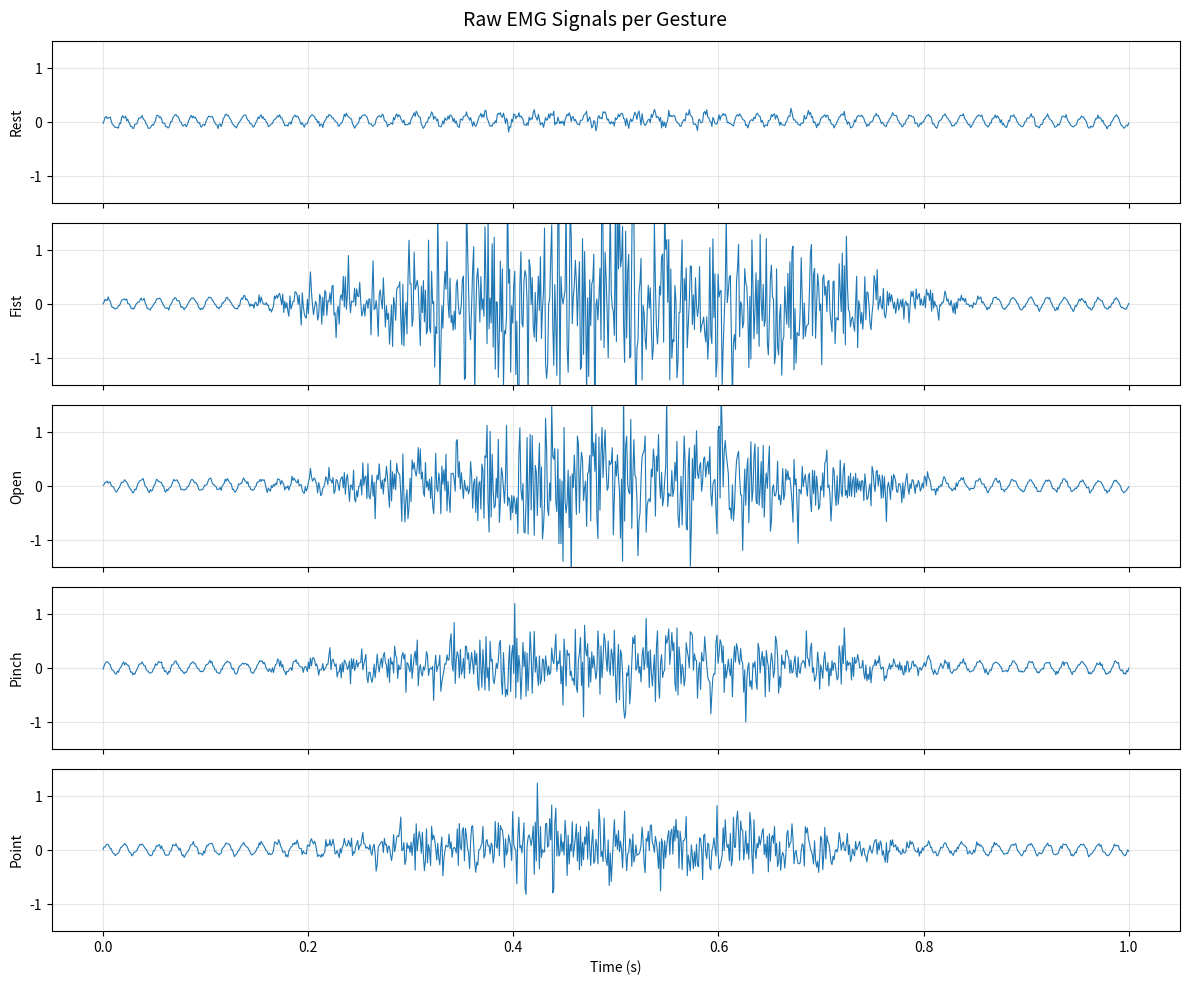

Generate this figure with matplotlib: (Note: this script raises an exception after producing the figure.)
import numpy as np
import matplotlib.pyplot as plt

# Gesture definitions
GESTURES = {
    0: "Rest",
    1: "Fist",
    2: "Open",
    3: "Pinch",
    4: "Point"
}

# Amplitude per gesture (how strongly each muscle fires)
AMPLITUDES = {
    0: 0.05,   # Rest    — baseline noise only
    1: 1.0,    # Fist    — all flexors, strong
    2: 0.6,    # Open    — extensors, moderate
    3: 0.4,    # Pinch   — targeted, narrow
    4: 0.35    # Point   — specific muscle
}

def generate_emg(gesture_id, duration=1.0, fs=1000):
    """
    Simulate a raw EMG signal for a given gesture.
    
    gesture_id : 0–4
    duration   : signal length in seconds
    fs         : sampling frequency in Hz
    """
    t = np.linspace(0, duration, int(fs * duration))
    A = AMPLITUDES[gesture_id]

    # Burst envelope — smooth on/off contraction shape
    envelope = np.zeros_like(t)
    start = int(0.1 * len(t))
    end   = int(0.9 * len(t))
    envelope[start:end] = np.hanning(end - start)

    # True muscle signal — amplitude modulated Gaussian noise
    emg_raw = A * np.random.randn(len(t)) * envelope

    # Powerline interference — 60 Hz
    noise_powerline = 0.1 * np.sin(2 * np.pi * 60 * t)

    # Motion artifact — low frequency drift + white noise
    noise_motion = 0.05 * np.sin(2 * np.pi * 0.5 * t) + 0.02 * np.random.randn(len(t))

    # Observed signal
    emg_observed = emg_raw + noise_powerline + noise_motion

    return t, emg_observed


def plot_all_gestures():
    """Plot raw EMG signal for all 5 gestures."""
    fig, axes = plt.subplots(5, 1, figsize=(12, 10), sharex=True)
    fig.suptitle("Raw EMG Signals per Gesture", fontsize=14)

    for gesture_id, name in GESTURES.items():
        t, signal = generate_emg(gesture_id)
        axes[gesture_id].plot(t, signal, linewidth=0.8)
        axes[gesture_id].set_ylabel(name, fontsize=10)
        axes[gesture_id].set_ylim(-1.5, 1.5)
        axes[gesture_id].grid(True, alpha=0.3)

    axes[-1].set_xlabel("Time (s)")
    plt.tight_layout()
    plt.savefig("results/plots/raw_emg_signals.png", dpi=150)
    plt.show()
    print("Plot saved to results/plots/raw_emg_signals.png")


if __name__ == "__main__":
    plot_all_gestures()
